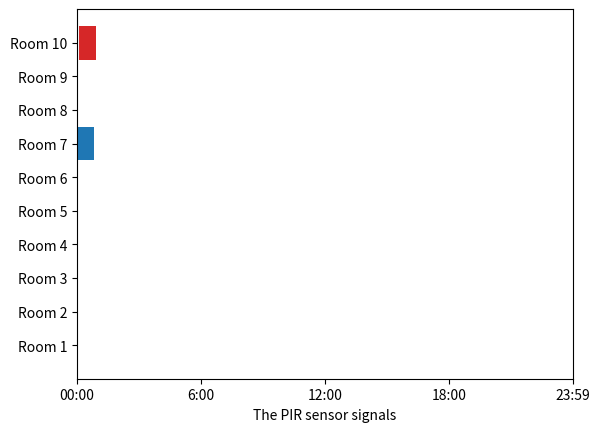

Python code for this plot:
import matplotlib.pyplot as plt
import numpy as np
import matplotlib

# matplotlib.rcParams['font.size'] = 8.0

# Fixing random state for reproducibility
# np.random.seed(19680801)

# create random data
# data1 = np.random.random([6, 50])
# data1 = [[1, 2, 3,  4, 5],[8,9,10,11,12,13]]
# plt.eventplot(data1)

# set different colors for each set of positions
# colors1 = ['C{}'.format(i) for i in range(6)]

# set different line properties for each set of positions
# note that some overlap
# lineoffsets1 = np.array([-15, -3, 1, 1.5, 6, 10])
# linelengths1 = [5, 2, 1, 1, 3, 1.5]
#
# fig, axs = plt.subplots(1, 1)

# create a horizontal plot
# axs[0, 0].eventplot(data1, colors=colors1, lineoffsets=lineoffsets1,
#                     linelengths=linelengths1)

# create a vertical plot
# axs[1, 0].eventplot(data1, colors=colors1, lineoffsets=lineoffsets1,
#                     linelengths=linelengths1, orientation='vertical')

# create another set of random data.
# the gamma distribution is only used fo aesthetic purposes
# data2 = np.random.gamma(4, size=[60, 50])

# use individual values for the parameters this time
# these values will be used for all data sets (except lineoffsets2, which
# sets the increment between each data set in this usage)
# colors2 = 'black'
# lineoffsets2 = 1
# linelengths2 = 1

# create a horizontal plot
# axs[0, 1].eventplot(data2, colors=colors2, lineoffsets=lineoffsets2,
#                     linelengths=linelengths2)


# create a vertical plot
# axs[1, 1].eventplot(data2, colors=colors2, lineoffsets=lineoffsets2,
#                     linelengths=linelengths2, orientation='vertical')

# plt.show()

# ['7', '7', '7', '7', '7', '2', '7', '17', '71238', '734',
#  '387', '7', '7', '7', '7', '7', '7', '321', '378', '78',
#  '78', '8', '87', '73281', '83', '42', '2', '2', '2', '2',
#  '2', '2', '2', '2', '2', '2', '2', '2', '2', '2', '2', '2']
#
fig, ax = plt.subplots()

ax.set_ylim(0, 11)
ax.set_xlim(0, 2879)

ax.broken_barh([(1, 100)], (6.5, 1), facecolors='tab:blue')
ax.broken_barh([(10, 100)], (9.5, 1), facecolors='tab:red')
#
# ax.set_xlabel('The PIR sensor signals')
# ax.set_xticks([0, 1440, 2879])
# ax.set_xticklabels(['00:00', '12:00', '23:59'])
# ax.set_yticks([1, 2])
# ax.set_yticklabels(['Room 1', 'Room 2'])
# ax.grid(True)
# ax.annotate('race interrupted', (61, 25),
#             xytext=(0.8, 0.9), textcoords='axes fraction',
#             arrowprops=dict(facecolor='black', shrink=0.05),
#             fontsize=16,
#             horizontalalignment='right', verticalalignment='top')

ax.set_xlabel('The PIR sensor signals')
ax.set_xticks([0, 720, 1440, 2160, 2879])
ax.set_xticklabels(['00:00', '6:00', '12:00', '18:00', '23:59'])
ax.set_yticks([1, 2, 3, 4, 5, 6, 7, 8, 9, 10])
ax.set_yticklabels(
    ['Room 1', 'Room 2', 'Room 3', 'Room 4', 'Room 5', 'Room 6', 'Room 7', 'Room 8', 'Room 9', 'Room 10'])

plt.show()

#
# t = np.arange(0.0, 2.0, 0.01)
# s1 = np.sin(2*np.pi*t)
# s2 = np.sin(4*np.pi*t)
#
# plt.figure(1)
# plt.subplot(211)
# plt.plot(t, s1)
# plt.subplot(212)
# plt.plot(t, 2*s1)
#
# plt.figure(2)
# plt.plot(t, s2)
#
# plt.figure(1)
# plt.subplot(211)
# plt.plot(t, s2, 's')
# ax = plt.gca()
# ax.set_xticklabels([])
#
# plt.show()
